Image classification data set "Coffe_Bean" (IkbarSulistio/Coffee-Bean-Roast-Level-Classification on GitHub). Class labels (4): dark roast, green unroasted, light roast, medium roast.

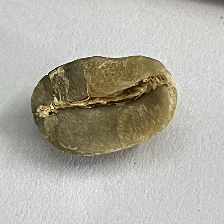
Label: green unroasted

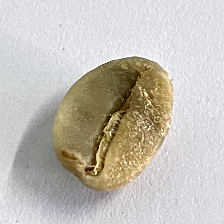
Label: green unroasted

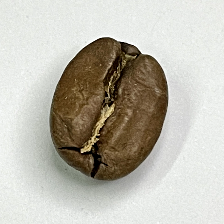
Label: medium roast

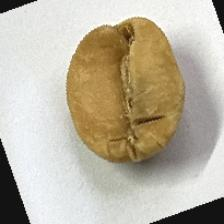
Label: light roast

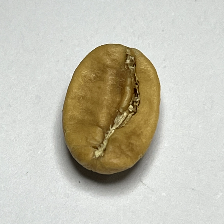
Label: light roast

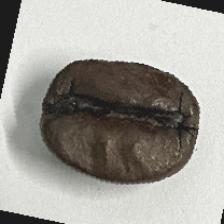
Label: dark roast
